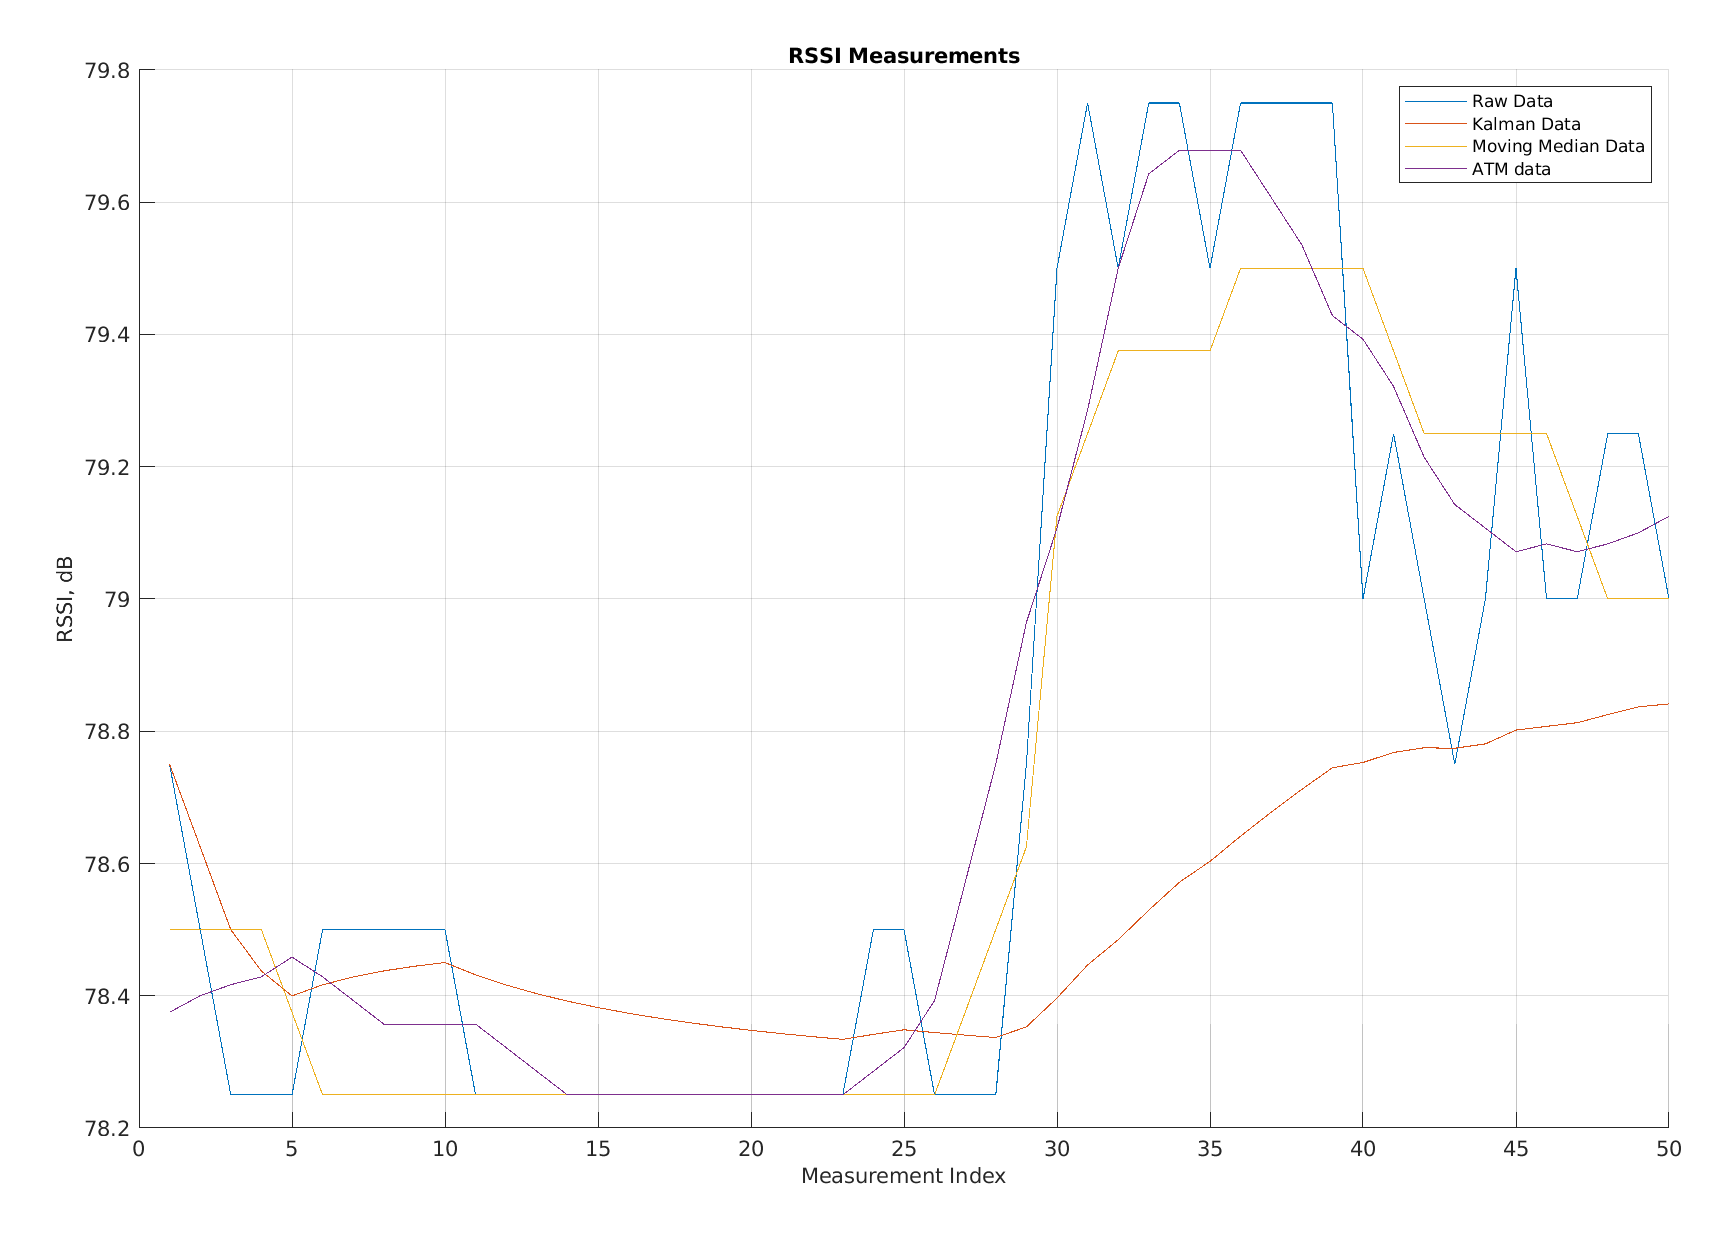

The table this chart was drawn from, first rows:
Raw Data, Kalman Data, Moving Average Data, app.FilteredATM
78.75, 78.75, 78.5, 78.38
78.5, 78.62, 78.5, 78.4
78.25, 78.5, 78.5, 78.42
78.25, 78.44, 78.5, 78.43
78.25, 78.4, 78.38, 78.46
78.5, 78.42, 78.25, 78.43
78.5, 78.43, 78.25, 78.39
78.5, 78.44, 78.25, 78.36
78.5, 78.44, 78.25, 78.36
78.5, 78.45, 78.25, 78.36
78.25, 78.43, 78.25, 78.36
78.25, 78.42, 78.25, 78.32
78.25, 78.4, 78.25, 78.29
78.25, 78.39, 78.25, 78.25
78.25, 78.38, 78.25, 78.25
78.25, 78.37, 78.25, 78.25
78.25, 78.37, 78.25, 78.25
78.25, 78.36, 78.25, 78.25
78.25, 78.35, 78.25, 78.25
78.25, 78.35, 78.25, 78.25
78.25, 78.34, 78.25, 78.25
78.25, 78.34, 78.25, 78.25
78.25, 78.33, 78.25, 78.25
78.5, 78.34, 78.25, 78.29
78.5, 78.35, 78.25, 78.32
78.25, 78.34, 78.25, 78.39
78.25, 78.34, 78.38, 78.57
78.25, 78.34, 78.5, 78.75
78.75, 78.35, 78.62, 78.96
79.5, 78.4, 79.12, 79.11
79.75, 78.45, 79.25, 79.29
79.5, 78.48, 79.38, 79.5
79.75, 78.53, 79.38, 79.64
79.75, 78.57, 79.38, 79.68
79.5, 78.6, 79.38, 79.68
79.75, 78.64, 79.5, 79.68
79.75, 78.68, 79.5, 79.61
79.75, 78.71, 79.5, 79.54
79.75, 78.74, 79.5, 79.43
79, 78.75, 79.5, 79.39
79.25, 78.77, 79.38, 79.32
79, 78.77, 79.25, 79.21
78.75, 78.77, 79.25, 79.14
79, 78.78, 79.25, 79.11
79.5, 78.8, 79.25, 79.07
79, 78.81, 79.25, 79.08
79, 78.81, 79.12, 79.07
79.25, 78.83, 79, 79.08
79.25, 78.84, 79, 79.1
79, 78.84, 79, 79.12
